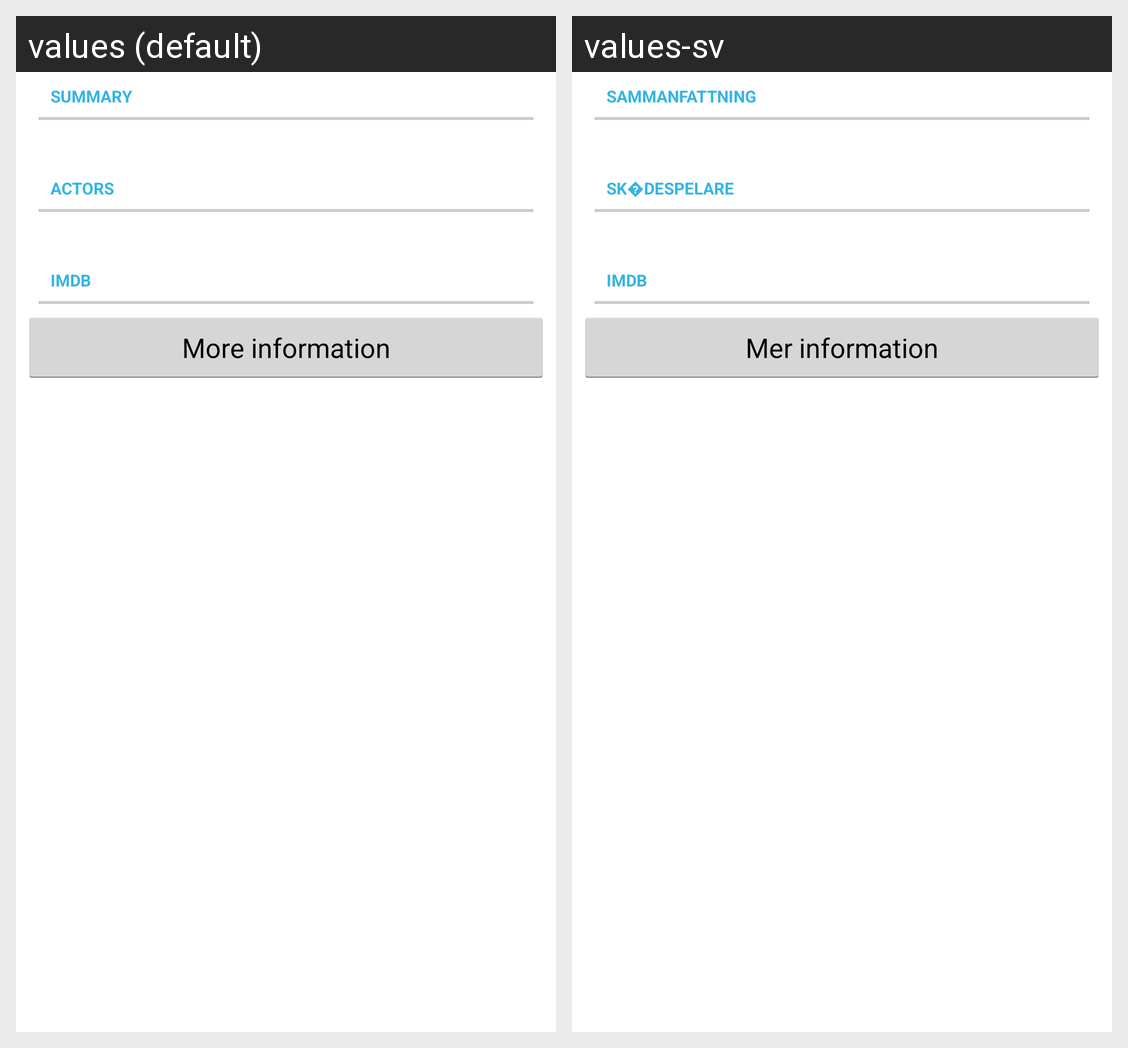

Here is an Android app screen in its default locale and in the app's own translations. Write out the translated-string differences for the strings that appear on this screen.
Android screen res/layout/view_summary.xml rendered under 2 locales, left to right: values (default), values-sv. Device: Nexus 5 (rendered at 1080×1920; each locale shown at half size, 540×960, under a caption strip naming it); theme Light.
Strings drawn on this screen, with the default value and each locale's value (text and hints the layout hard-codes, and strings that could not be matched under every locale, appear in the picture but are not listed):

summary_header
  values: Summary
  values-sv: Sammanfattning

actors_header
  values: Actors
  values-sv: Sk�despelare

imdb_header
  values: Imdb
  values-sv: Imdb

button_imdb
  values: More information
  values-sv: Mer information
